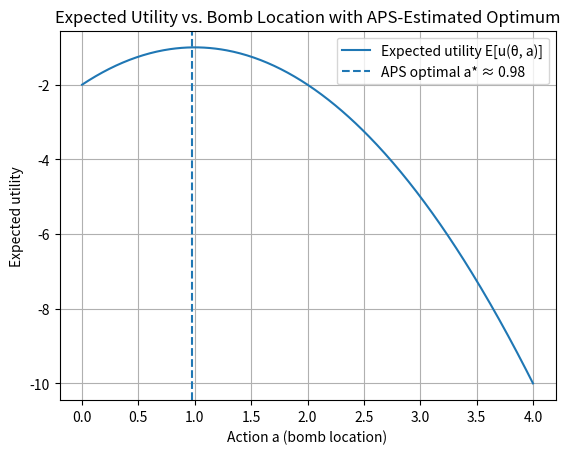

Write Python code to recreate this figure.
import numpy as np
import matplotlib.pyplot as plt

# ---------- Problem setup ----------

def utility(theta, a):
    """u(theta, a) = -(theta - a)**2"""
    return -(theta - a) ** 2

def shifted_utility(theta, a, K=100.0):
    """
    Shifted utility u_tilde = K + u = K - (theta - a)**2.
    We require u_tilde >= 0 to define a valid density.
    """
    val = K - (theta - a) ** 2
    return max(val, 0.0)

def sample_theta_prior(size=1):
    """Sample from Exp(1) prior on theta."""
    return np.random.exponential(scale=1.0, size=size)

def sample_a_prior(size=1, a_min=0.0, a_max=4.0):
    """Uniform prior on a in [a_min, a_max]."""
    return np.random.uniform(a_min, a_max, size=size)

# ---------- APS via independence MH ----------

def aps_mh_sampler(
    n_samples=200_000,
    burn_in=20_000,
    K=100.0,
    a_min=0.0,
    a_max=4.0,
):
    # Initialize from proposal until shifted utility is positive
    theta = sample_theta_prior()[0]
    a = sample_a_prior(a_min=a_min, a_max=a_max)[0]
    ut = shifted_utility(theta, a, K=K)
    while ut <= 0.0:
        theta = sample_theta_prior()[0]
        a = sample_a_prior(a_min=a_min, a_max=a_max)[0]
        ut = shifted_utility(theta, a, K=K)

    samples_a = []
    accepted = 0
    total = n_samples + burn_in

    for i in range(total):
        theta_prop = sample_theta_prior()[0]
        a_prop = sample_a_prior(a_min=a_min, a_max=a_max)[0]
        ut_prop = shifted_utility(theta_prop, a_prop, K=K)

        if ut_prop > 0:
            # MH ratio simplifies because proposal = prior
            alpha = min(1.0, ut_prop / ut)
            if np.random.rand() < alpha:
                theta, a, ut = theta_prop, a_prop, ut_prop
                accepted += 1

        if i >= burn_in:
            samples_a.append(a)

    accept_rate = accepted / total
    return np.array(samples_a), accept_rate

# ---------- Run APS and estimate a* ----------

np.random.seed(155)   # for reproducibility
samples_a, acc_rate = aps_mh_sampler()

# Histogram-based marginal mode for a
bins = np.linspace(0.0, 4.0, 81)
hist, edges = np.histogram(samples_a, bins=bins)
max_bin_index = np.argmax(hist)
mode_estimate = 0.5 * (edges[max_bin_index] + edges[max_bin_index + 1])

print(f"Acceptance rate: {acc_rate:.3f}")
print(f"APS-estimated optimal action a* ≈ {mode_estimate:.3f}")

# ---------- Expected utility curve (analytic) ----------

# From earlier derivation: E[u(theta,a)] = -(1 + (1 - a)^2)
a_grid = np.linspace(0.0, 4.0, 400)
eu_vals = -(1.0 + (1.0 - a_grid) ** 2)

# ---------- Plot ----------

plt.figure()
plt.plot(a_grid, eu_vals, label="Expected utility E[u(θ, a)]")
plt.axvline(mode_estimate, linestyle="--",
            label=f"APS optimal a* ≈ {mode_estimate:.2f}")
plt.xlabel("Action a (bomb location)")
plt.ylabel("Expected utility")
plt.title("Expected Utility vs. Bomb Location with APS-Estimated Optimum")
plt.legend()
plt.grid(True)
plt.show()
